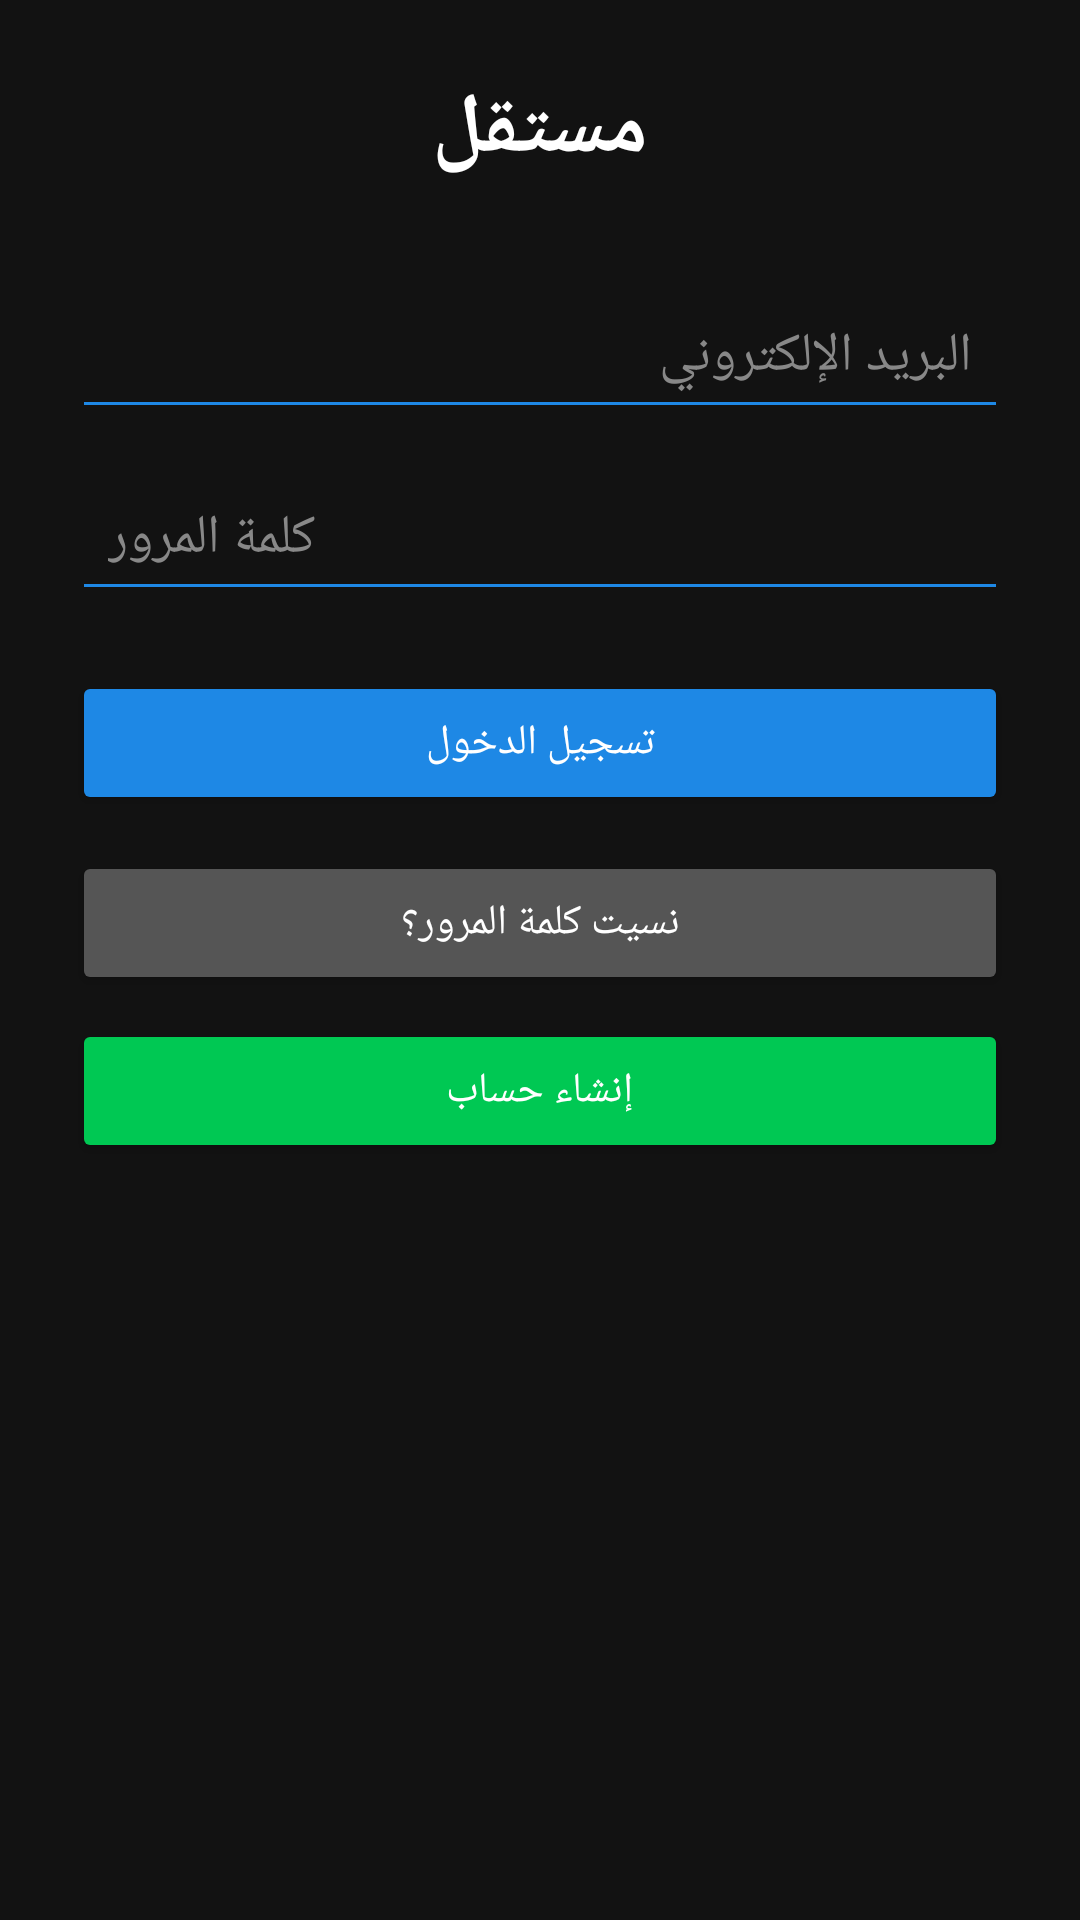

This screen was rendered from an Android layout file. Write that file and the resources it references.
<!-- AndroidManifest.xml: application theme Theme.MostaqlApp -->
<!-- res/layout/activity_login.xml -->
<?xml version="1.0" encoding="utf-8"?>
<ScrollView xmlns:android="http://schemas.android.com/apk/res/android"
    android:background="#121212"
    android:layout_width="match_parent"
    android:layout_height="match_parent">

    <LinearLayout
        android:orientation="vertical"
        android:padding="24dp"
        android:gravity="center_horizontal"
        android:layout_width="match_parent"
        android:layout_height="wrap_content">

        
        <TextView
            android:text="مستقل"
            android:textColor="#FFFFFF"
            android:textSize="28sp"
            android:textStyle="bold"
            android:paddingBottom="32dp"
            android:layout_width="wrap_content"
            android:layout_height="wrap_content" />

        
        <EditText
            android:id="@+id/email"
            android:hint="البريد الإلكتروني"
            android:textColor="#FFFFFF"
            android:textColorHint="#888888"
            android:inputType="textEmailAddress"
            android:backgroundTint="#1E88E5"
            android:padding="12dp"
            android:layout_width="match_parent"
            android:layout_height="wrap_content" />

        
        <EditText
            android:id="@+id/password"
            android:hint="كلمة المرور"
            android:textColor="#FFFFFF"
            android:textColorHint="#888888"
            android:inputType="textPassword"
            android:backgroundTint="#1E88E5"
            android:padding="12dp"
            android:layout_marginTop="12dp"
            android:layout_width="match_parent"
            android:layout_height="wrap_content" />

        
        <Button
            android:id="@+id/loginBtn"
            android:text="تسجيل الدخول"
            android:textColor="#FFFFFF"
            android:backgroundTint="#1E88E5"
            android:layout_marginTop="20dp"
            android:layout_width="match_parent"
            android:layout_height="wrap_content" />

        
        <ProgressBar
            android:id="@+id/progressBar"
            android:visibility="gone"
            android:layout_marginTop="12dp"
            android:layout_width="wrap_content"
            android:layout_height="wrap_content" />

        
        <Button
            android:id="@+id/forgotBtn"
            android:text="نسيت كلمة المرور؟"
            android:textColor="#FFFFFF"
            android:backgroundTint="#555555"
            android:layout_marginTop="12dp"
            android:layout_width="match_parent"
            android:layout_height="wrap_content" />

        
        <Button
            android:id="@+id/registerBtn"
            android:text="إنشاء حساب"
            android:textColor="#FFFFFF"
            android:backgroundTint="#00C853"
            android:layout_marginTop="8dp"
            android:layout_width="match_parent"
            android:layout_height="wrap_content" />

    </LinearLayout>

</ScrollView>
<!-- resources referenced by this layout -->
<resources>
  <style name="Theme.MostaqlApp" parent="Base.Theme.MostaqlApp" />
  <style name="Base.Theme.MostaqlApp" parent="Theme.Material3.DayNight.NoActionBar">
          
          
      </style>
</resources>
